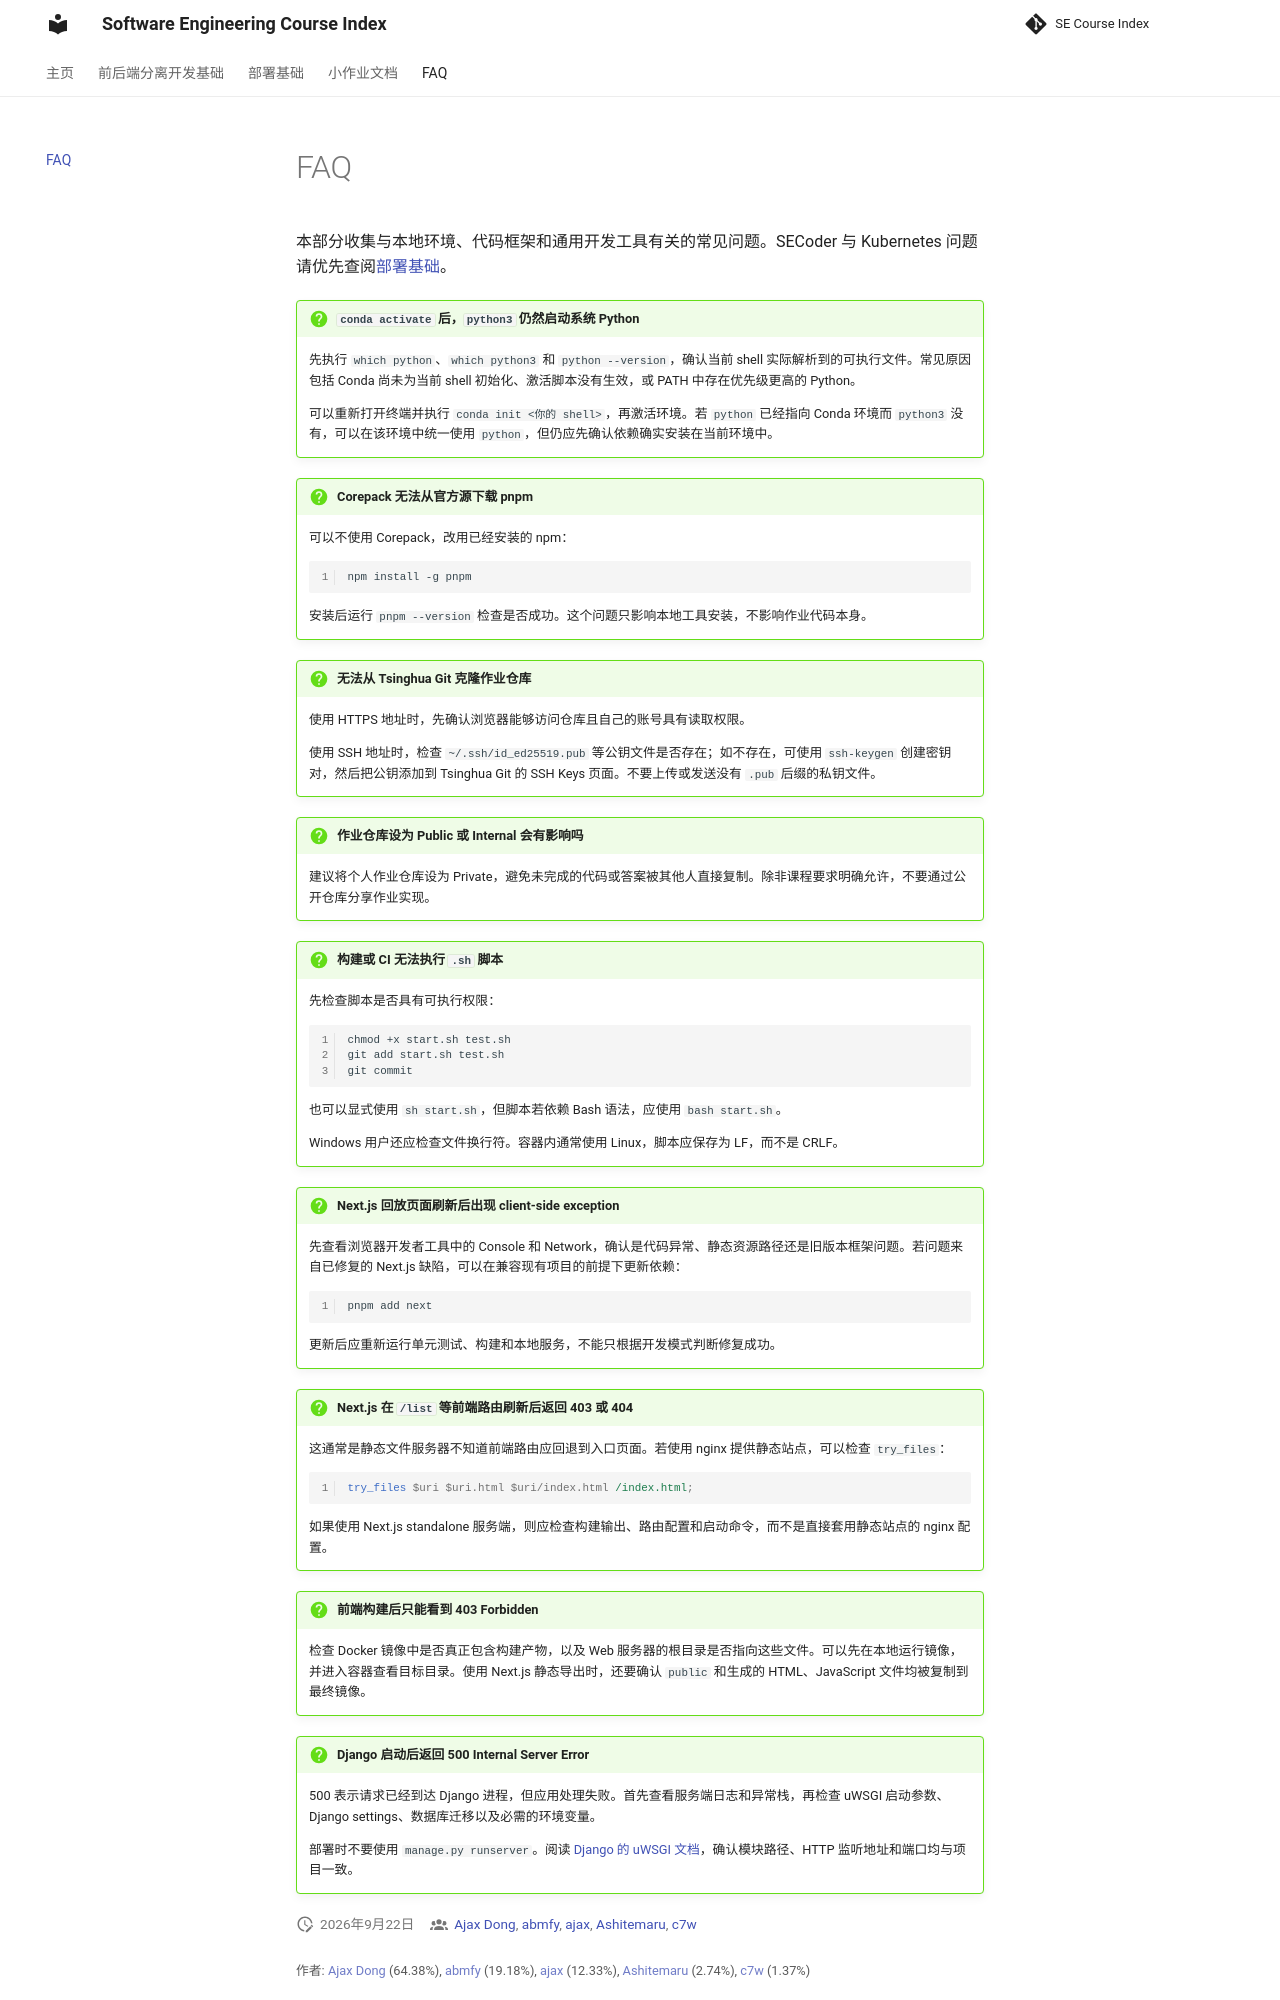

repository: THUSE-Course/course-index · page: faq/index.html · generator: mkdocs

# FAQ

本部分收集与本地环境、代码框架和通用开发工具有关的常见问题。SECoder 与 Kubernetes 问题请优先查阅[部署基础](deploy/index.md)。

!!! question "`conda activate` 后，`python3` 仍然启动系统 Python"

    先执行 `which python`、`which python3` 和 `python --version`，确认当前 shell 实际解析到的可执行文件。常见原因包括 Conda 尚未为当前 shell 初始化、激活脚本没有生效，或 PATH 中存在优先级更高的 Python。

    可以重新打开终端并执行 `conda init <你的 shell>`，再激活环境。若 `python` 已经指向 Conda 环境而 `python3` 没有，可以在该环境中统一使用 `python`，但仍应先确认依赖确实安装在当前环境中。

!!! question "Corepack 无法从官方源下载 pnpm"

    可以不使用 Corepack，改用已经安装的 npm：

    ```bash
    npm install -g pnpm
    ```

    安装后运行 `pnpm --version` 检查是否成功。这个问题只影响本地工具安装，不影响作业代码本身。

!!! question "无法从 Tsinghua Git 克隆作业仓库"

    使用 HTTPS 地址时，先确认浏览器能够访问仓库且自己的账号具有读取权限。

    使用 SSH 地址时，检查 `~/.ssh/id_ed25519.pub` 等公钥文件是否存在；如不存在，可使用 `ssh-keygen` 创建密钥对，然后把公钥添加到 Tsinghua Git 的 SSH Keys 页面。不要上传或发送没有 `.pub` 后缀的私钥文件。

!!! question "作业仓库设为 Public 或 Internal 会有影响吗"

    建议将个人作业仓库设为 Private，避免未完成的代码或答案被其他人直接复制。除非课程要求明确允许，不要通过公开仓库分享作业实现。

!!! question "构建或 CI 无法执行 `.sh` 脚本"

    先检查脚本是否具有可执行权限：

    ```bash
    chmod +x start.sh test.sh
    git add start.sh test.sh
    git commit
    ```

    也可以显式使用 `sh start.sh`，但脚本若依赖 Bash 语法，应使用 `bash start.sh`。

    Windows 用户还应检查文件换行符。容器内通常使用 Linux，脚本应保存为 LF，而不是 CRLF。

!!! question "Next.js 回放页面刷新后出现 client-side exception"

    先查看浏览器开发者工具中的 Console 和 Network，确认是代码异常、静态资源路径还是旧版本框架问题。若问题来自已修复的 Next.js 缺陷，可以在兼容现有项目的前提下更新依赖：

    ```bash
    pnpm add next
    ```

    更新后应重新运行单元测试、构建和本地服务，不能只根据开发模式判断修复成功。

!!! question "Next.js 在 `/list` 等前端路由刷新后返回 403 或 404"

    这通常是静态文件服务器不知道前端路由应回退到入口页面。若使用 nginx 提供静态站点，可以检查 `try_files`：

    ```nginx
    try_files $uri $uri.html $uri/index.html /index.html;
    ```

    如果使用 Next.js standalone 服务端，则应检查构建输出、路由配置和启动命令，而不是直接套用静态站点的 nginx 配置。

!!! question "前端构建后只能看到 403 Forbidden"

    检查 Docker 镜像中是否真正包含构建产物，以及 Web 服务器的根目录是否指向这些文件。可以先在本地运行镜像，并进入容器查看目标目录。使用 Next.js 静态导出时，还要确认 `public` 和生成的 HTML、JavaScript 文件均被复制到最终镜像。

!!! question "Django 启动后返回 500 Internal Server Error"

    500 表示请求已经到达 Django 进程，但应用处理失败。首先查看服务端日志和异常栈，再检查 uWSGI 启动参数、Django settings、数据库迁移以及必需的环境变量。
